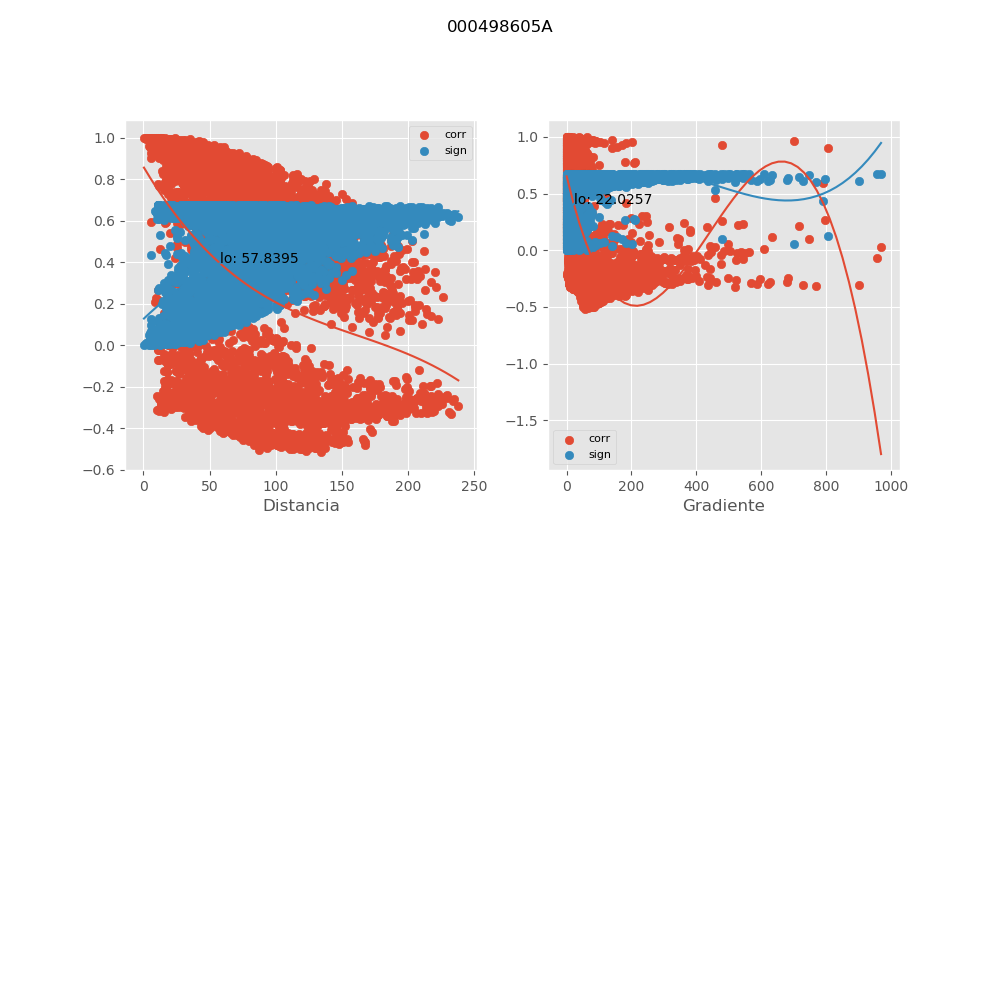

The table this chart was drawn from, first rows:
, mx_co, mx_di, mx_gr, mx_si
0, -0.05196, 18.7, 261.1, 0.6727
1, 0.9638, 5.892, 74.74, 0.04796
2, 0.8076, 19.63, 34.77, 0.2346
3, -0.07021, 25.88, 177.5, 0.6712
4, -0.1133, 31.28, 156.6, 0.6658
5, -0.07146, 42.52, 105.2, 0.671
6, -0.08035, 21.29, 230.2, 0.6701
7, -0.1054, 31.11, 153.8, 0.667
8, 0.749, 31.85, 44.33, 0.296
9, -0.1144, 37.58, 129.3, 0.6657
10, -0.1036, 45.78, 97.08, 0.6672
11, -0.1808, 54.78, 88.98, 0.6524
12, -0.2047, 68.9, 69.79, 0.6462
13, -0.191, 62.61, 76.85, 0.6499
14, -0.05351, 49.37, 84.24, 0.6726
15, -0.09371, 43.6, 101.4, 0.6686
16, -0.1245, 52.14, 93.24, 0.664
17, 0.4955, 48.8, 40.48, 0.5089
18, -0.09937, 62.72, 63.56, 0.6678
19, -0.2015, 72.23, 66.57, 0.6471
20, -0.2231, 84.79, 54.07, 0.6409
21, -0.2257, 73.88, 65.99, 0.6401
22, -0.1677, 71.71, 68.3, 0.6555
23, -0.1798, 80.06, 54.96, 0.6527
24, -0.1754, 92.9, 42.72, 0.6537
25, -0.2396, 86.19, 55.88, 0.6358
26, -0.1861, 109.4, 33.32, 0.6511
27, 0.01312, 104.7, 22.77, 0.6744
28, -0.2786, 107.8, 45.47, 0.6221
29, -0.214, 109.6, 44.12, 0.6436
30, -0.1103, 114.4, 7.059, 0.6663
31, -0.248, 103.3, 46.85, 0.633
32, -0.2358, 119.9, 39.79, 0.637
33, -0.1663, 119.7, 45.57, 0.6558
34, -0.1749, 127.4, 24.06, 0.6538
35, -0.1882, 130.2, 23.56, 0.6506
36, -0.2254, 144.6, 29.29, 0.6402
37, -0.2633, 138.5, 31.3, 0.6277
38, -0.2966, 137.1, 35.23, 0.6151
39, -0.2948, 130.9, 37.2, 0.6159
40, -0.3005, 153.5, 30.85, 0.6136
41, -0.3044, 161.2, 29.34, 0.612
42, -0.2329, 153.5, 30.57, 0.6379
43, -0.2184, 146, 29, 0.6423
44, -0.3149, 170.2, 27.9, 0.6076
45, -0.2674, 146.4, 28.85, 0.6262
46, -0.2905, 166.6, 23.01, 0.6175
47, -0.313, 171.2, 26.46, 0.6084
48, -0.3, 157.3, 28.49, 0.6138
49, -0.3184, 182.6, 26.76, 0.6061
50, -0.29, 185.4, 22.89, 0.6178
51, -0.3121, 175.4, 25.62, 0.6088
52, -0.2892, 185.9, 22.83, 0.6181
53, -0.3174, 189.2, 22.14, 0.6065
54, -0.3084, 168.4, 22.77, 0.6103
55, -0.3005, 184.1, 19.78, 0.6136
56, -0.3258, 191.2, 10.65, 0.6029
57, -0.334, 190.9, 16.89, 0.5992
58, -0.3273, 192.8, 10.56, 0.6022
59, -0.2793, 218.9, 13.25, 0.6219
... 5,091 more rows
